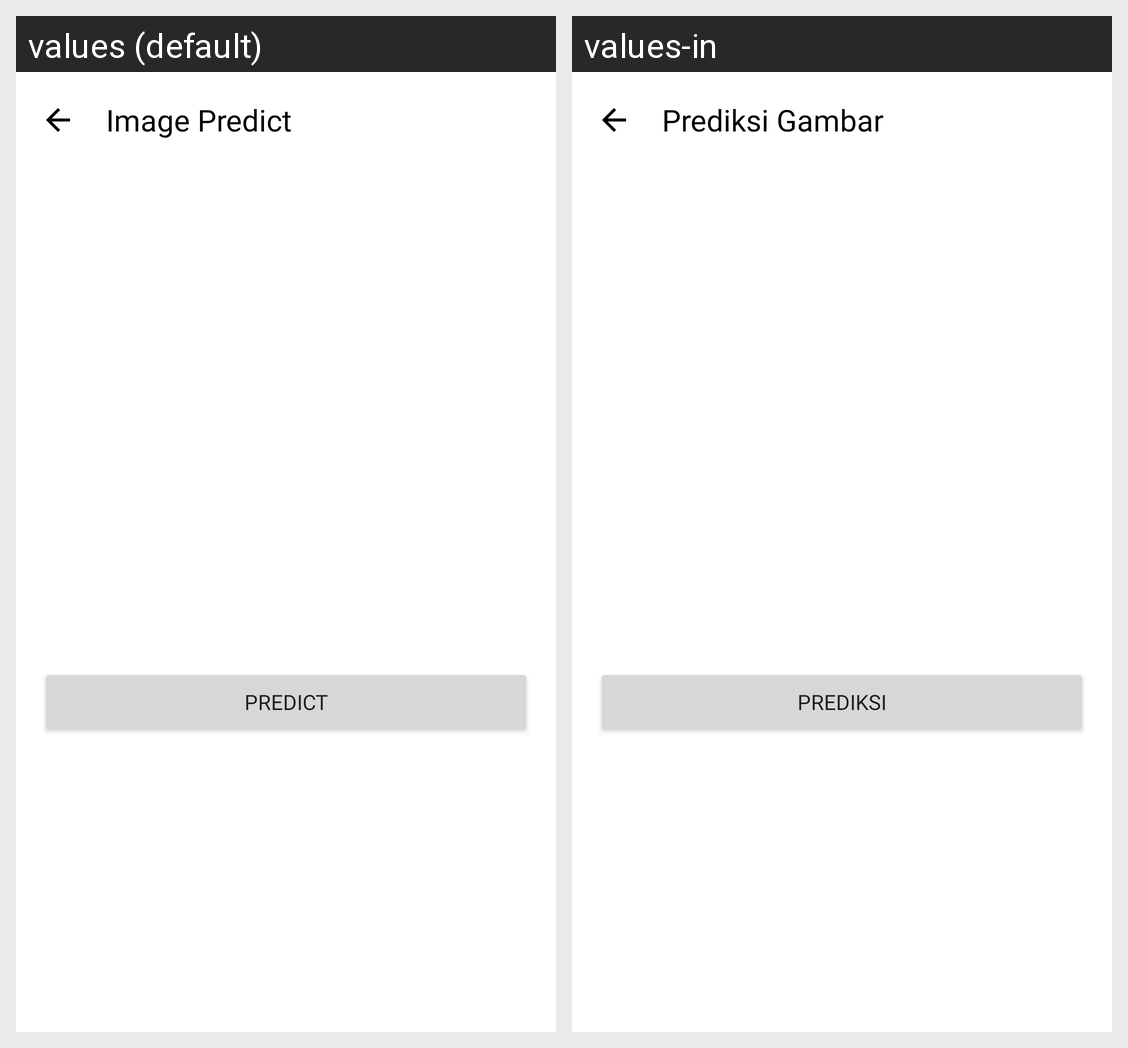

Here is an Android app screen in its default locale and in the app's own translations. Write out the translated-string differences for the strings that appear on this screen.
Android screen res/layout/activity_image_predict.xml rendered under 2 locales, left to right: values (default), values-in. Device: Nexus 5 (rendered at 1080×1920; each locale shown at half size, 540×960, under a caption strip naming it); theme Theme.Tanami.
Strings drawn on this screen, with the default value and each locale's value (text and hints the layout hard-codes, and strings that could not be matched under every locale, appear in the picture but are not listed):

predict_image
  values: Image Predict
  values-in: Prediksi Gambar

predict
  values: Predict
  values-in: Prediksi
